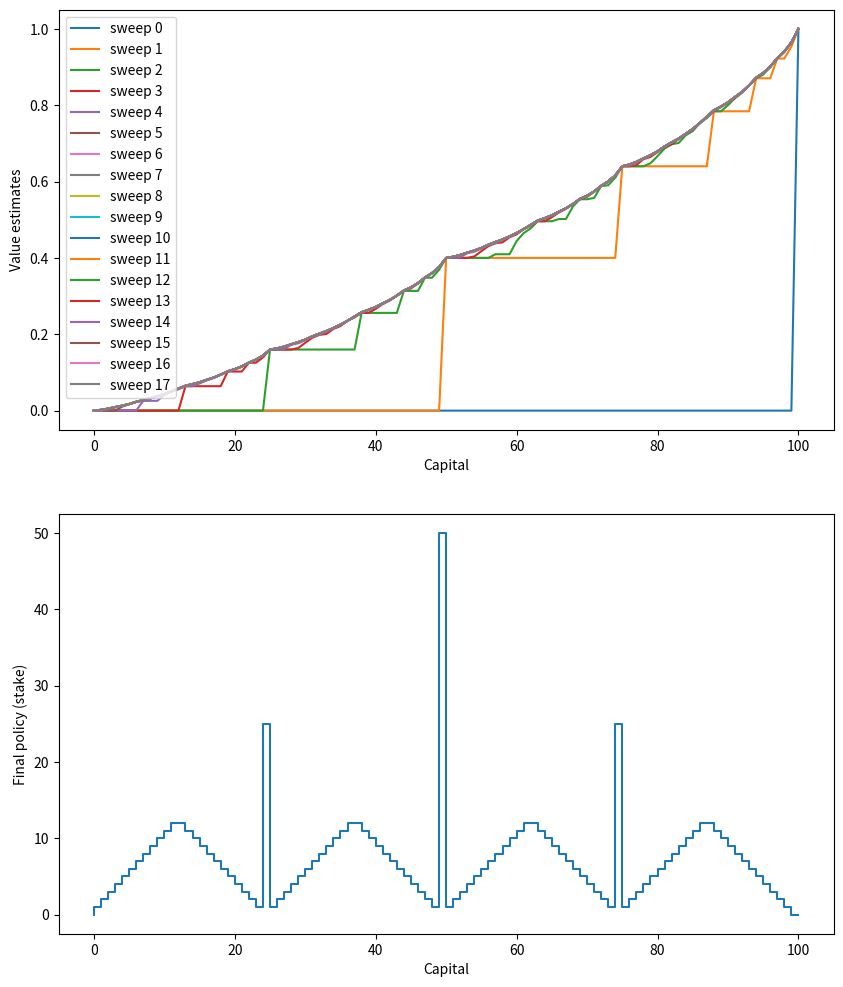

Python code for this plot:
#######################################################################
# Copyright (C)                                                       #
# 2016-2018 Shangtong Zhang(zhangshangtong.cpp@gmail.com)             #
# 2016 Kenta Shimada(hyperkentakun@gmail.com)                         #
# Permission given to modify the code as long as you keep this        #
# declaration at the top                                              #
#######################################################################

import matplotlib
import matplotlib.pyplot as plt
import numpy as np

# matplotlib.use('Agg')

# goal
GOAL = 100

# all states, including state 0 and state 100
STATES = np.arange(GOAL + 1)

# probability of head
HEAD_PROB = 0.4


def figure_4_3():
    # state value
    state_value = np.zeros(GOAL + 1)
    policy = np.zeros(GOAL + 1)
    state_value[GOAL] = 1.0

    sweeps_history = []

    # value iteration
    iteration = 0
    while True:
        iteration = iteration + 1
        old_state_value = state_value.copy()
        sweeps_history.append(old_state_value)

        for state in STATES[1:GOAL]:
            # get possilbe actions for current state
            actions = np.arange(1, min(state, GOAL - state) + 1)
            action_returns = []
            for action in actions:
                action_returns.append(
                    HEAD_PROB * state_value[state + action] + (1 - HEAD_PROB) * state_value[state - action])
            
            new_value = np.max(action_returns)
            policy[state] = actions[np.argmax(np.round(action_returns, 7)) ]
#             policy[state] = actions[np.argmax(action_returns) ]
            state_value[state] = new_value
        delta = abs(state_value - old_state_value).max()
        if iteration % 1 == 0: 
            print(f'after {iteration} iteration: max value change {np.round(delta, 10)}')        
        if delta < 1e-9:
            sweeps_history.append(state_value)
            break

    # compute the optimal policy
#     policy = np.zeros(GOAL + 1)
#     for state in STATES[1:GOAL]:
#         actions = np.arange(1, min(state, GOAL - state) + 1)
#         action_returns = []
#         for action in actions:
#             action_returns.append(
#                 HEAD_PROB * state_value[state + action] + (1 - HEAD_PROB) * state_value[state - action])

#         policy[state] = actions[np.argmax(np.round(action_returns, 5)) ]
#         policy[state] = actions[np.argmax(np.round(action_returns, 7)) ]
#         policy[state] = actions[np.argmax(action_returns) ]


    plt.figure(figsize=(10, 12))

    plt.subplot(2, 1, 1)
    for sweep, state_value in enumerate(sweeps_history):
        plt.plot(state_value, label='sweep {}'.format(sweep))
    plt.xlabel('Capital')
    plt.ylabel('Value estimates')
    plt.legend(loc='best')

    plt.subplot(2, 1, 2)
    plt.step(STATES, policy)
    plt.xlabel('Capital')
    plt.ylabel('Final policy (stake)')

#     plt.savefig('../images/figure_4_3.png')
    plt.show()
    plt.close()


if __name__ == '__main__':
    figure_4_3()
